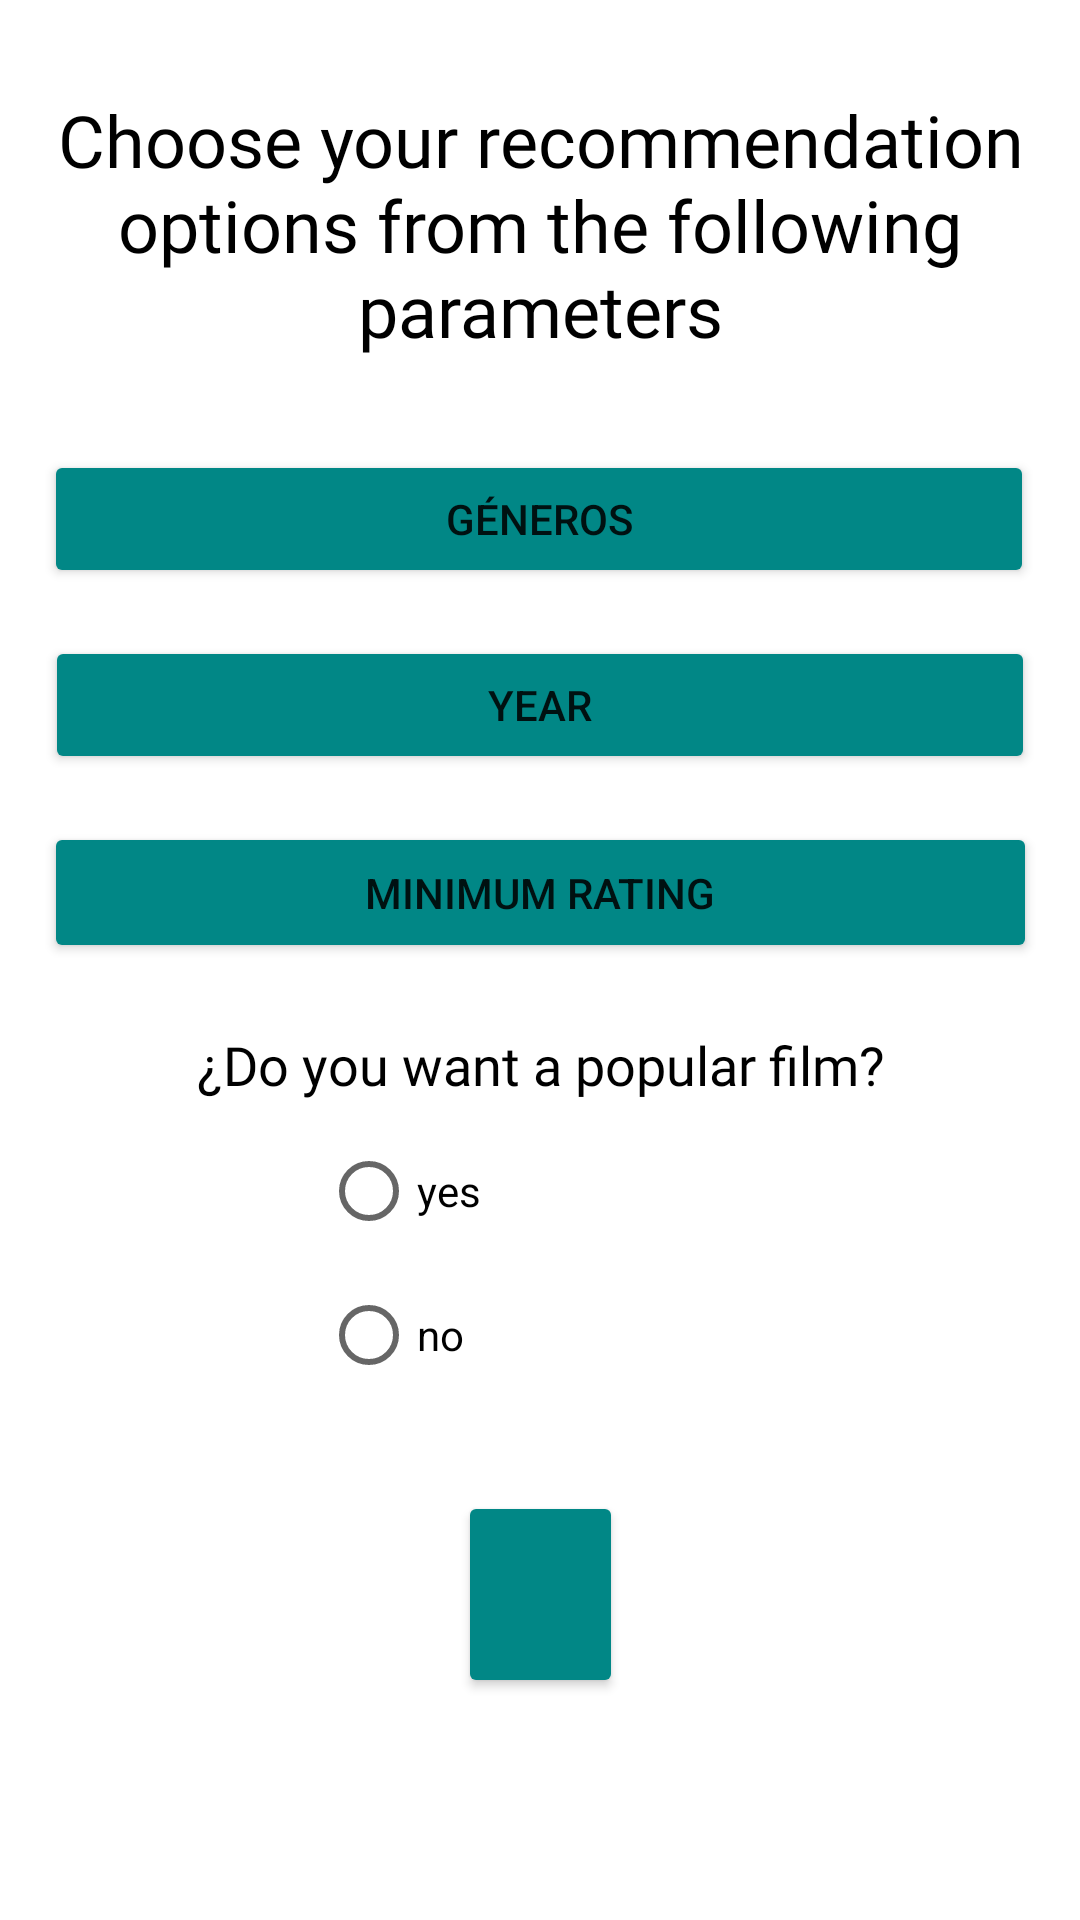

Produce the Android XML layout that renders to this screen, including the resource entries it uses.
<!-- AndroidManifest.xml: application theme Theme.PeliculasPDM -->
<!-- res/layout/activity_obtener_recomendacion2.xml -->
<?xml version="1.0" encoding="utf-8"?>
<androidx.constraintlayout.widget.ConstraintLayout xmlns:android="http://schemas.android.com/apk/res/android"
    xmlns:app="http://schemas.android.com/apk/res-auto"
    xmlns:tools="http://schemas.android.com/tools"
    android:layout_width="match_parent"
    android:layout_height="match_parent"
    tools:context=".ObtenerRecomendacion2">

    <RadioGroup
        android:id="@+id/grouppopularidad"
        android:layout_width="146dp"
        android:layout_height="112dp"
        app:layout_constraintEnd_toEndOf="parent"
        app:layout_constraintStart_toStartOf="parent"
        app:layout_constraintTop_toBottomOf="@+id/textView13">

        <RadioButton
            android:id="@+id/comercial"
            android:layout_width="match_parent"
            android:layout_height="wrap_content"
            android:text="@string/si" />

        <RadioButton
            android:id="@+id/independiente"
            android:layout_width="match_parent"
            android:layout_height="wrap_content"
            android:text="@string/no" />
    </RadioGroup>

    <TextView
        android:id="@+id/textView2"
        android:layout_width="333dp"
        android:layout_height="118dp"
        android:layout_marginTop="16dp"
        android:fontFamily="@font/catamaran_medium"
        android:gravity="center"
        android:text="@string/elijaparametros"
        android:textColor="@color/black"
        android:textSize="24sp"
        app:layout_constraintEnd_toEndOf="parent"
        app:layout_constraintStart_toStartOf="parent"
        app:layout_constraintTop_toTopOf="parent" />

    <Button
        android:id="@+id/mostrargeneros"
        android:layout_width="330dp"
        android:layout_height="46dp"
        android:layout_marginTop="16dp"
        android:onClick="botonParametroPulsado"
        android:text="@string/generos"
        app:backgroundTint="@color/teal_700"
        app:layout_constraintEnd_toEndOf="parent"
        app:layout_constraintHorizontal_bias="0.493"
        app:layout_constraintStart_toStartOf="parent"
        app:layout_constraintTop_toBottomOf="@+id/textView2" />

    <Button
        android:id="@+id/mostrarepocas"
        android:layout_width="330dp"
        android:layout_height="46dp"
        android:layout_marginTop="16dp"
        android:onClick="botonParametroPulsado"
        android:text="@string/epoca"
        app:backgroundTint="@color/teal_700"
        app:layout_constraintEnd_toEndOf="parent"
        app:layout_constraintStart_toStartOf="parent"
        app:layout_constraintTop_toBottomOf="@+id/mostrargeneros" />

    <Button
        android:id="@+id/mostrarpuntuacionminima"
        android:layout_width="331dp"
        android:layout_height="47dp"
        android:layout_marginTop="16dp"
        android:onClick="botonParametroPulsado"
        android:text="@string/puntuacionminima"
        app:backgroundTint="@color/teal_700"
        app:layout_constraintEnd_toEndOf="parent"
        app:layout_constraintStart_toStartOf="parent"
        app:layout_constraintTop_toBottomOf="@+id/mostrarepocas" />

    <Button
        android:id="@+id/button12"
        android:layout_width="55dp"
        android:layout_height="69dp"
        android:layout_marginTop="12dp"
        android:onClick="verPeliculasRelacionadas"
        app:backgroundTint="@color/teal_700"
        app:icon="@drawable/icono_lupa"
        app:layout_constraintEnd_toEndOf="parent"
        app:layout_constraintStart_toStartOf="parent"
        app:layout_constraintTop_toBottomOf="@+id/grouppopularidad" />

    <TextView
        android:id="@+id/textView13"
        android:layout_width="321dp"
        android:layout_height="36dp"
        android:layout_marginTop="16dp"
        android:fontFamily="@font/catamaran_medium"
        android:gravity="center"
        android:text="@string/popularidad"
        android:textColor="@color/black"
        android:textSize="18sp"
        app:layout_constraintEnd_toEndOf="parent"
        app:layout_constraintStart_toStartOf="parent"
        app:layout_constraintTop_toBottomOf="@+id/mostrarpuntuacionminima" />
</androidx.constraintlayout.widget.ConstraintLayout>
<!-- resources referenced by this layout -->
<resources>
  <!-- drawable icono_lupa: png bitmap (drawable-hdpi, 711 bytes) -->
  <string name="elijaparametros">Choose your recommendation options from the following parameters</string>
  <string name="epoca">Year</string>
  <string name="generos">Géneros</string>
  <string name="no">no</string>
  <string name="popularidad">¿Do you want a popular film?</string>
  <string name="puntuacionminima">Minimum rating</string>
  <string name="si">yes</string>
  <style name="Theme.PeliculasPDM" parent="Theme.MaterialComponents.DayNight.DarkActionBar">
          
          <item name="colorPrimary">@color/purple_500</item>
          <item name="colorPrimaryVariant">@color/purple_700</item>
          <item name="colorOnPrimary">@color/white</item>
          
          <item name="colorSecondary">@color/teal_200</item>
          <item name="colorSecondaryVariant">@color/teal_700</item>
          <item name="colorOnSecondary">@color/black</item>
          
          <item name="android:statusBarColor" tools:targetApi="l">?attr/colorPrimaryVariant</item>
          
      </style>
  <!-- not gathered from this repository: default colours our renderer supplied (Android Studio template values) -->
  <color name="purple_500">#FF6200EE</color>
  <color name="purple_700">#FF3700B3</color>
  <color name="teal_200">#FF03DAC5</color>
  <color name="teal_700">#FF018786</color>
  <color name="black">#FF000000</color>
  <color name="white">#FFFFFFFF</color>
</resources>
